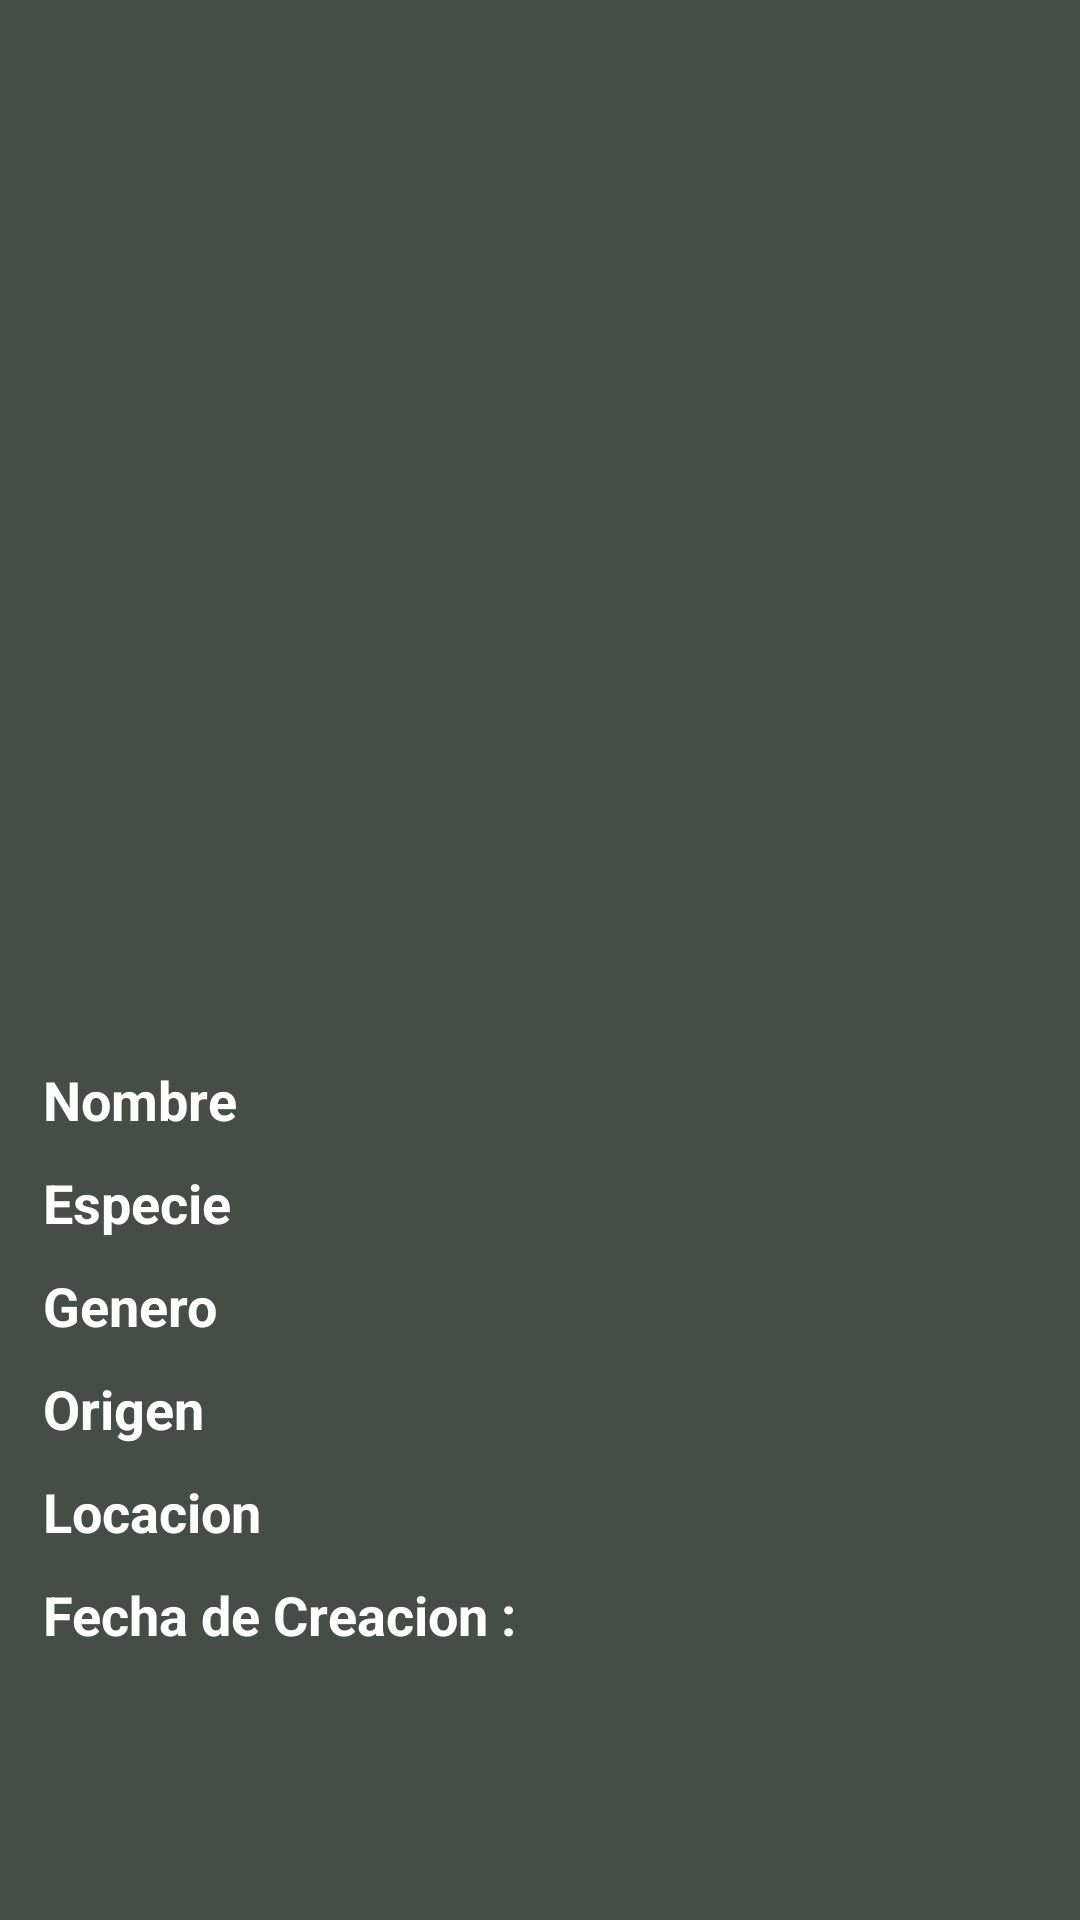

Layout XML and referenced resources for this Android screen:
<!-- AndroidManifest.xml: application theme Theme.MVVMRickyMortyTP -->
<!-- res/layout/activity_detail.xml -->
<?xml version="1.0" encoding="utf-8"?>
<androidx.constraintlayout.widget.ConstraintLayout xmlns:android="http://schemas.android.com/apk/res/android"
    xmlns:app="http://schemas.android.com/apk/res-auto"
    xmlns:tools="http://schemas.android.com/tools"
    android:layout_width="match_parent"
    android:layout_height="match_parent"
    tools:context=".ui.DetailActivity"
    android:background="#2E2D2D">

    <View
        android:id="@+id/view"
        android:layout_width="364dp"
        android:layout_height="648dp"
        android:background="#464C46"
        android:outlineSpotShadowColor="@color/black"
        app:layout_constraintBottom_toBottomOf="parent"
        app:layout_constraintCircleRadius="100dp"
        app:layout_constraintEnd_toEndOf="parent"
        app:layout_constraintHorizontal_bias="0.489"
        app:layout_constraintStart_toStartOf="parent"
        app:layout_constraintTop_toTopOf="parent"
        app:layout_constraintVertical_bias="0.493"></View>

    <ImageView
        android:id="@+id/imageViewDetail"
        android:layout_width="364dp"
        android:layout_height="262dp"
        android:layout_marginTop="56dp"
        android:adjustViewBounds="true"
        android:scaleType="centerCrop"
        android:src="@drawable/ic_launcher_background"
        app:layout_constraintCircleRadius="500dp"
        app:layout_constraintEnd_toEndOf="@+id/view"
        app:layout_constraintHorizontal_bias="0.0"
        app:layout_constraintStart_toStartOf="@+id/view"
        app:layout_constraintTop_toTopOf="@+id/view"></ImageView>

    <TextView
        android:id="@+id/textViewNameDetail"
        android:layout_width="wrap_content"
        android:layout_height="wrap_content"
        android:layout_marginStart="16dp"
        android:layout_marginLeft="16dp"
        android:layout_marginTop="40dp"
        android:text="@string/Name"
        android:textColor="@color/white"

        android:textSize="18dp"
        android:textStyle="bold"
        app:layout_constraintStart_toStartOf="@+id/view"
        app:layout_constraintTop_toBottomOf="@+id/imageViewDetail">

    </TextView>

    <TextView
        android:id="@+id/textViewSpecies"
        android:textSize="18dp"
        android:layout_width="wrap_content"
        android:layout_height="wrap_content"
        android:layout_marginTop="10dp"
        android:text="Especie"
        android:textColor="@color/white"
        android:textStyle="bold"
        app:layout_constraintStart_toStartOf="@+id/textViewNameDetail"
        app:layout_constraintTop_toBottomOf="@+id/textViewNameDetail">

    </TextView>

    <TextView
        android:id="@+id/textViewGender"
        android:textSize="18dp"
        android:layout_width="wrap_content"
        android:layout_height="wrap_content"
        android:layout_marginTop="10dp"
        android:text="Genero"
        android:textColor="@color/white"
        android:textStyle="bold"
        app:layout_constraintStart_toStartOf="@+id/textViewSpecies"
        app:layout_constraintTop_toBottomOf="@+id/textViewSpecies" />


    <TextView
        android:id="@+id/textViewLocation"
        android:layout_width="wrap_content"
        android:layout_height="wrap_content"
        android:text="Locacion"
        android:textSize="18dp"
        android:textColor="@color/white"
        android:textStyle="bold"
        android:layout_marginTop="10dp"
        app:layout_constraintStart_toStartOf="@+id/textViewOrigin"
        app:layout_constraintTop_toBottomOf="@+id/textViewOrigin"></TextView>

    <TextView
        android:id="@+id/textViewOrigin"
        android:layout_width="wrap_content"
        android:layout_height="wrap_content"
        android:layout_marginTop="10dp"
        android:text="Origen"
        android:textColor="@color/white"
        android:textStyle="bold"
        android:textSize="18dp"

        app:layout_constraintStart_toStartOf="@+id/textViewGender"
        app:layout_constraintTop_toBottomOf="@+id/textViewGender"></TextView>

    <TextView
        android:id="@+id/textViewCreated"
        android:layout_width="wrap_content"
        android:layout_height="wrap_content"
        android:text="Fecha de Creacion :"
        android:textColor="@color/white"
        android:layout_marginTop="10dp"
        android:textStyle="bold"
        android:textSize="18dp"
        app:layout_constraintStart_toStartOf="@+id/textViewLocation"
        app:layout_constraintTop_toBottomOf="@+id/textViewLocation">

    </TextView>

</androidx.constraintlayout.widget.ConstraintLayout>
<!-- resources referenced by this layout -->
<resources>
  <string name="Name">Nombre</string>
  <style name="Theme.MVVMRickyMortyTP" parent="Theme.MaterialComponents.DayNight.DarkActionBar">
          
          <item name="colorPrimary">#1D1C1E</item>
          <item name="colorPrimaryVariant">#141514</item>
          <item name="colorOnPrimary">@color/white</item>
          
          <item name="colorSecondary">@color/teal_200</item>
          <item name="colorSecondaryVariant">@color/teal_700</item>
          <item name="colorOnSecondary">@color/black</item>
          
          <item name="android:statusBarColor" tools:targetApi="l">?attr/colorPrimaryVariant</item>
          
      </style>
  <!-- not gathered from this repository: default colours our renderer supplied (Android Studio template values) -->
  <color name="teal_200">#FF03DAC5</color>
  <color name="teal_700">#FF018786</color>
  <color name="black">#FF000000</color>
  <color name="white">#FFFFFFFF</color>
</resources>
